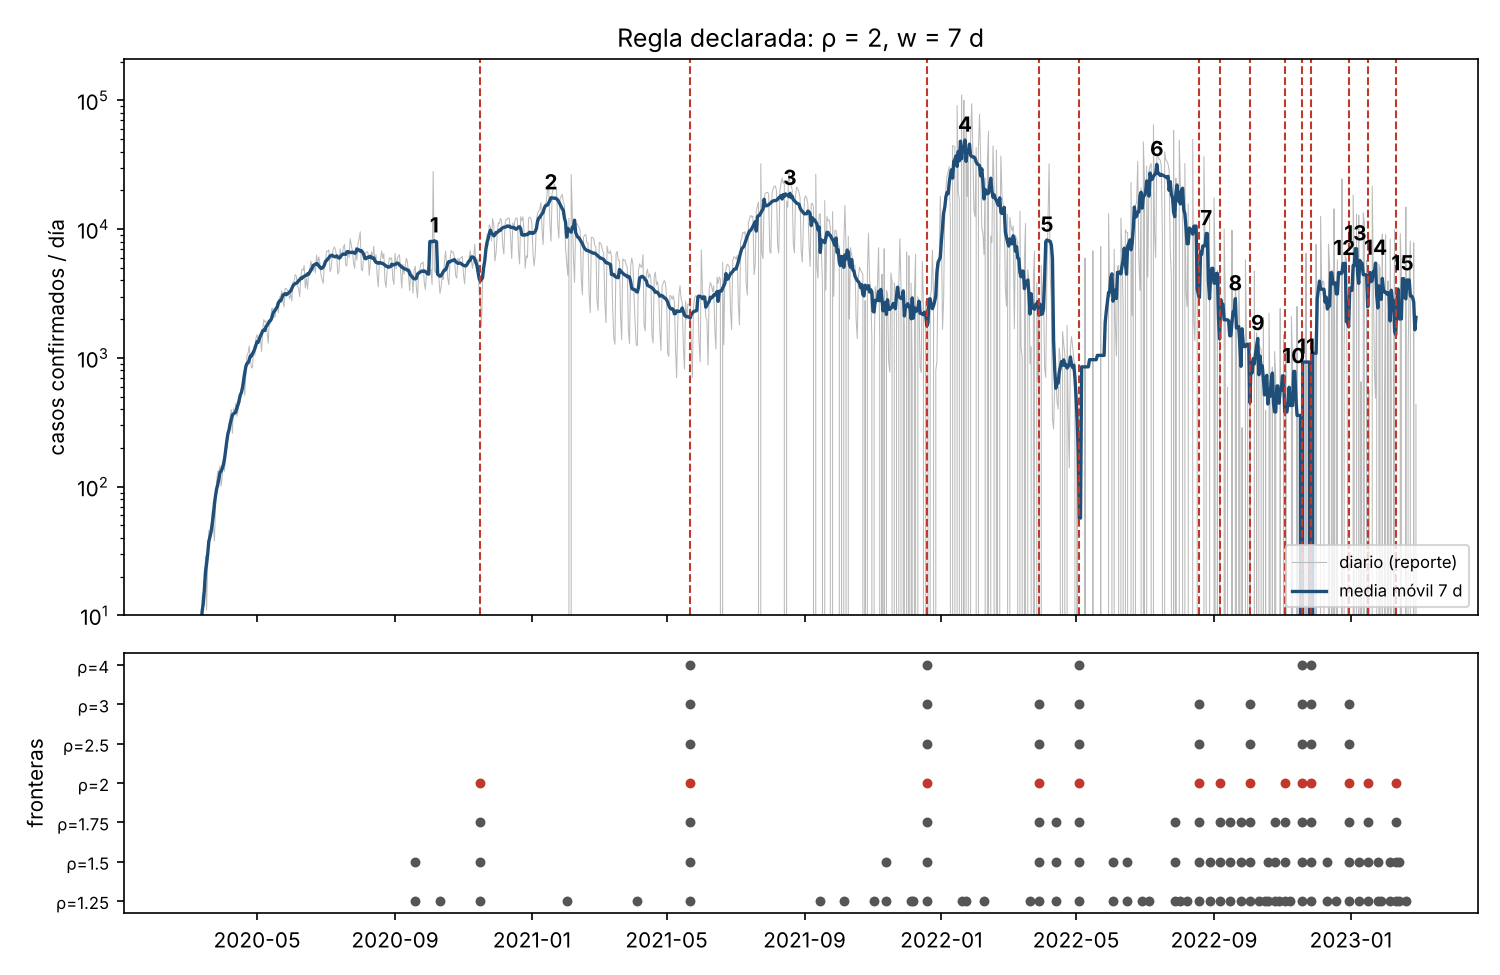

Data behind this chart, as committed beside it:
ola, inicio, pico, fin, duracion_dias, incidencia_pico, casos_en_ola, ola_convencional, periodos_abarcados, variante_dominante_en_pico, fuente_variante, estatus, supuestos_violados
1, 2020-02-27, 2020-10-06, 2020-11-15, 263, 8133, 1006522, 1, 1, Ancestrales (B.1, B.1.1, B.1.1.222; D614…, Taboada et al. 2021, primario, 
2, 2020-11-16, 2021-01-18, 2021-05-21, 187, 17559, 1386222, 2, 1,2, B.1.1.519 (Alpha y Gamma no dominaron), Zárate et al. 2022 (doi:10.1128/spectrum…, primario, 
3, 2021-05-22, 2021-08-19, 2021-12-18, 211, 19015, 1537271, 3, 2,3,4, Delta (B.1.617.2, AY.*), Taboada et al. 2022 (por verificar); CoV…, primario, 
4, 2021-12-19, 2022-01-22, 2022-03-28, 100, 49322, 1721538, 4, 4, Ómicron BA.1/BA.1.1, CoViGen-Mex / InDRE (por verificar), secundario (supuestos violados), vacunación; escape inmune; pruebas caser…
5, 2022-03-29, 2022-04-05, 2022-05-03, 36, 8251, 88527, 4, 4,5, Ómicron BA.1/BA.1.1, CoViGen-Mex / InDRE (por verificar), secundario (supuestos violados), vacunación; escape inmune; pruebas caser…
6, 2022-05-04, 2022-07-12, 2022-08-18, 107, 31889, 1209973, 5, 5, Ómicron BA.4/BA.5, CoViGen-Mex / InDRE (por verificar), secundario (supuestos violados), vacunación (con refuerzos); escape inmun…
7, 2022-08-19, 2022-08-25, 2022-09-05, 18, 9265, 91528, 5, 5, Ómicron BA.4/BA.5, CoViGen-Mex / InDRE (por verificar), secundario (supuestos violados), vacunación (con refuerzos); escape inmun…
8, 2022-09-06, 2022-09-20, 2022-10-02, 27, 2888, 49290, 5, 5, Ómicron BA.4/BA.5, CoViGen-Mex / InDRE (por verificar), secundario (supuestos violados), vacunación (con refuerzos); escape inmun…
9, 2022-10-03, 2022-10-10, 2022-11-02, 31, 1417, 22285, 5, 5, Ómicron BA.4/BA.5, CoViGen-Mex / InDRE (por verificar), secundario (supuestos violados), vacunación (con refuerzos); escape inmun…
10, 2022-11-03, 2022-11-11, 2022-11-17, 15, 786, 6658, 5, 5, Ómicron BQ.1, XBB.1.5, CoViGen-Mex / InDRE (por verificar), secundario (supuestos violados), vacunación (con refuerzos); escape inmun…
11, 2022-11-18, 2022-11-22, 2022-11-25, 8, 930, 6510, 5, 5, Ómicron BQ.1, XBB.1.5, CoViGen-Mex / InDRE (por verificar), secundario (supuestos violados), vacunación (con refuerzos); escape inmun…
12, 2022-11-26, 2022-12-26, 2022-12-29, 34, 5426, 109291, 5, 5, Ómicron BQ.1, XBB.1.5, CoViGen-Mex / InDRE (por verificar), secundario (supuestos violados), vacunación (con refuerzos); escape inmun…
13, 2022-12-30, 2023-01-05, 2023-01-15, 17, 7055, 80424, 5, 5, Ómicron BQ.1, XBB.1.5, CoViGen-Mex / InDRE (por verificar), secundario (supuestos violados), vacunación (con refuerzos); escape inmun…
14, 2023-01-16, 2023-01-23, 2023-02-09, 25, 5454, 85957, 5, 5, Ómicron BQ.1, XBB.1.5, CoViGen-Mex / InDRE (por verificar), secundario (supuestos violados), vacunación (con refuerzos); escape inmun…
15, 2023-02-10, 2023-02-16, 2023-02-28, 19, 4133, 50581, 5, 5, Ómicron BQ.1, XBB.1.5, CoViGen-Mex / InDRE (por verificar), secundario (supuestos violados), vacunación (con refuerzos); escape inmun…
